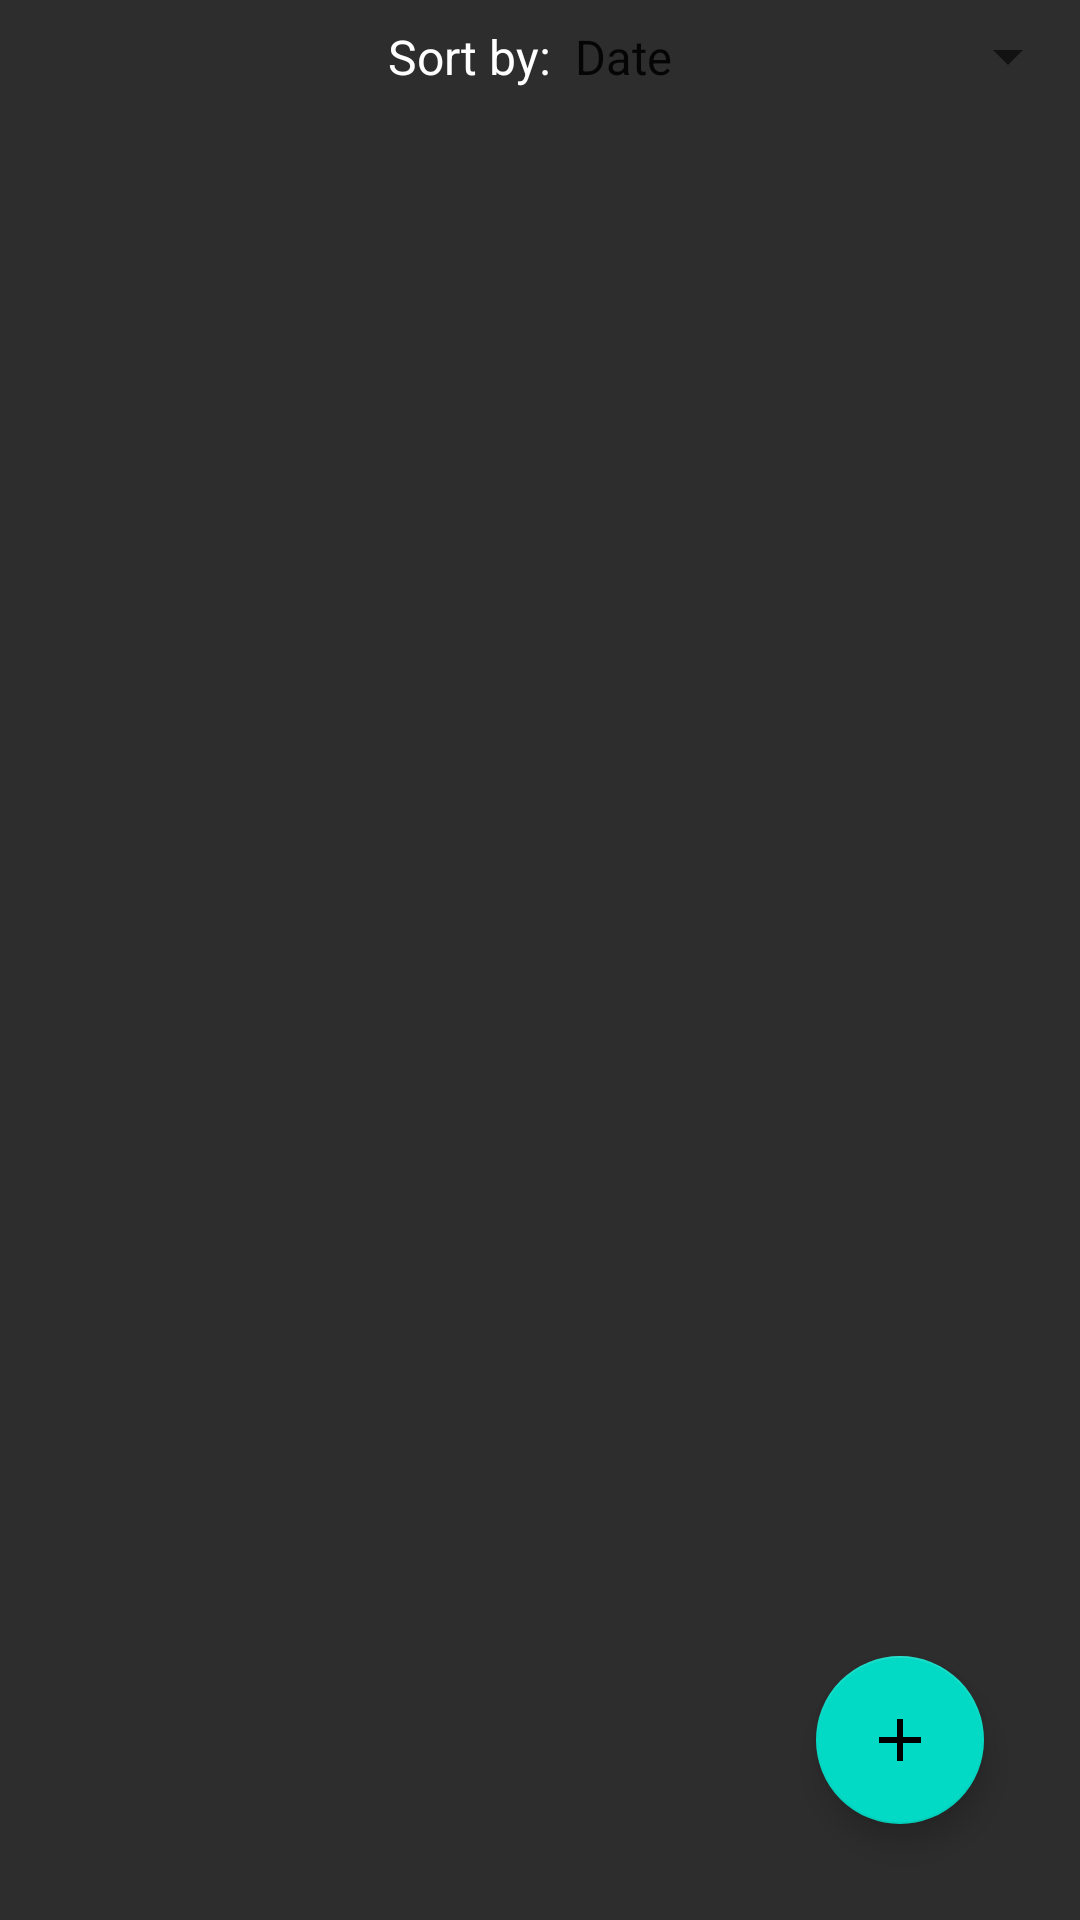

Android layout source for this screen:
<!-- AndroidManifest.xml: application theme AppTheme -->
<!-- res/layout/fragment_run.xml -->
<?xml version="1.0" encoding="utf-8"?>
<androidx.constraintlayout.widget.ConstraintLayout xmlns:android="http://schemas.android.com/apk/res/android"
    xmlns:app="http://schemas.android.com/apk/res-auto"
    xmlns:tools="http://schemas.android.com/tools"
    android:layout_width="match_parent"
    android:layout_height="match_parent"
    android:background="@color/colorPrimary">

    <Spinner
        android:id="@+id/spFilter"
        android:layout_width="wrap_content"
        android:layout_height="wrap_content"
        android:entries="@array/filter_options"
        android:paddingTop="8dp"
        android:paddingBottom="8dp"
        app:layout_constraintEnd_toEndOf="parent"
        app:layout_constraintTop_toTopOf="parent"
        />

    <TextView
        android:id="@+id/tvFilterBy"
        android:layout_width="wrap_content"
        android:layout_height="wrap_content"
        android:text="Sort by:"
        android:textColor="@color/white"
        android:textSize="16sp"
        app:layout_constraintBottom_toBottomOf="@+id/spFilter"
        app:layout_constraintEnd_toStartOf="@+id/spFilter"
        app:layout_constraintTop_toTopOf="parent" />

    <androidx.recyclerview.widget.RecyclerView
        android:id="@+id/rvRuns"
        android:layout_width="match_parent"
        android:layout_height="0dp"
        app:layout_constraintBottom_toBottomOf="parent"
        app:layout_constraintEnd_toEndOf="parent"
        app:layout_constraintHorizontal_bias="0.5"
        app:layout_constraintStart_toStartOf="parent"
        app:layout_constraintTop_toBottomOf="@+id/spFilter" />

    <com.google.android.material.floatingactionbutton.FloatingActionButton
        android:id="@+id/fab"
        android:layout_width="wrap_content"
        android:layout_height="wrap_content"
        android:src="@drawable/ic_add_black"
        app:backgroundTint="@color/colorAccent"
        app:fabSize="normal"
        app:rippleColor="@android:color/white"
        android:layout_marginEnd="32dp"
        android:layout_marginBottom="32dp"
        app:layout_constraintBottom_toBottomOf="parent"
        app:layout_constraintEnd_toEndOf="parent"
        app:tint="@android:color/black" />

</androidx.constraintlayout.widget.ConstraintLayout>
<!-- resources referenced by this layout -->
<resources>
  <string-array name="filter_options">
          <item>Date</item>
          <item>Running Time</item>
          <item>Distance</item>
          <item>Average Speed</item>
          <item>Calories Burned</item>
      </string-array>
  <color name="colorPrimary">#2d2d2d</color>
  <color name="white">#fff</color>
  <!-- drawable ic_add_black (drawable) -->
  <vector xmlns:android="http://schemas.android.com/apk/res/android"
      android:width="24dp"
      android:height="24dp"
      android:viewportWidth="24.0"
      android:viewportHeight="24.0">
      <path
          android:fillColor="#FFF"
          android:pathData="M19,13h-6v6h-2v-6H5v-2h6V5h2v6h6v2z"/>
  </vector>
  <style name="AppTheme" parent="Theme.MaterialComponents.Light.NoActionBar">
          
          <item name="colorPrimary">@color/colorPrimary</item>
          <item name="colorPrimaryDark">@color/colorPrimaryDark</item>
          <item name="colorAccent">@color/white</item>
          <item name="colorError">@color/errorColor</item>
          
          <item name="colorPrimaryVariant">@android:color/white</item>
          <item name="colorSecondaryVariant">@color/md_blue_400</item>
          
          <item name="colorSurface">@color/colorPrimary</item>
          <item name="colorOnPrimary">@color/md_blue_50</item>
          <item name="colorOnSecondary">@color/md_blue_50</item>
          <item name="colorOnBackground">@color/md_blue_50</item>
          <item name="colorOnError">@android:color/black</item>
          <item name="colorOnSurface">@android:color/white</item>
          <item name="scrimBackground">@color/mtrl_scrim_color</item>
          <item name="textAppearanceHeadline1">@style/TextAppearance.MaterialComponents.Headline1</item>
          <item name="textAppearanceHeadline2">@style/TextAppearance.MaterialComponents.Headline2</item>
          <item name="textAppearanceHeadline3">@style/TextAppearance.MaterialComponents.Headline3</item>
          <item name="textAppearanceHeadline4">@style/TextAppearance.MaterialComponents.Headline4</item>
          <item name="textAppearanceHeadline5">@style/TextAppearance.MaterialComponents.Headline5</item>
          <item name="textAppearanceHeadline6">@style/TextAppearance.MaterialComponents.Headline6</item>
          <item name="textAppearanceSubtitle1">@style/TextAppearance.MaterialComponents.Subtitle1</item>
          <item name="textAppearanceSubtitle2">@style/TextAppearance.MaterialComponents.Subtitle2</item>
          <item name="textAppearanceBody1">@style/TextAppearance.MaterialComponents.Body1</item>
          <item name="textAppearanceBody2">@style/TextAppearance.MaterialComponents.Body2</item>
          <item name="textAppearanceCaption">@style/TextAppearance.MaterialComponents.Caption</item>
          <item name="textAppearanceButton">@style/TextAppearance.MaterialComponents.Button</item>
          <item name="textAppearanceOverline">@style/TextAppearance.MaterialComponents.Overline</item>
  
          <item name="alertDialogTheme">@style/AlertDialogTheme</item>
      </style>
  <color name="colorPrimaryDark">#000</color>
  <color name="errorColor">#D50000</color>
  <color name="md_blue_400">#42A5F5</color>
  <color name="md_blue_50">#E3F2FD</color>
  <style name="AlertDialogTheme" parent="ThemeOverlay.MaterialComponents.Dialog.Alert">
          <item name="buttonBarPositiveButtonStyle">@style/PositiveButtonStyle</item>
          <item name="buttonBarNegativeButtonStyle">@style/NegativeButtonStyle</item>
      </style>
  <style name="PositiveButtonStyle" parent="Widget.MaterialComponents.Button.TextButton.Dialog">
          <item name="android:textColor">@color/colorAccent</item>
      </style>
  <style name="NegativeButtonStyle" parent="Widget.MaterialComponents.Button.TextButton.Dialog">
          <item name="android:textColor">@color/colorAccent</item>
      </style>
  <!-- not gathered from this repository: default colours our renderer supplied (Android Studio template values) -->
  <color name="colorAccent">#FF03DAC5</color>
</resources>
